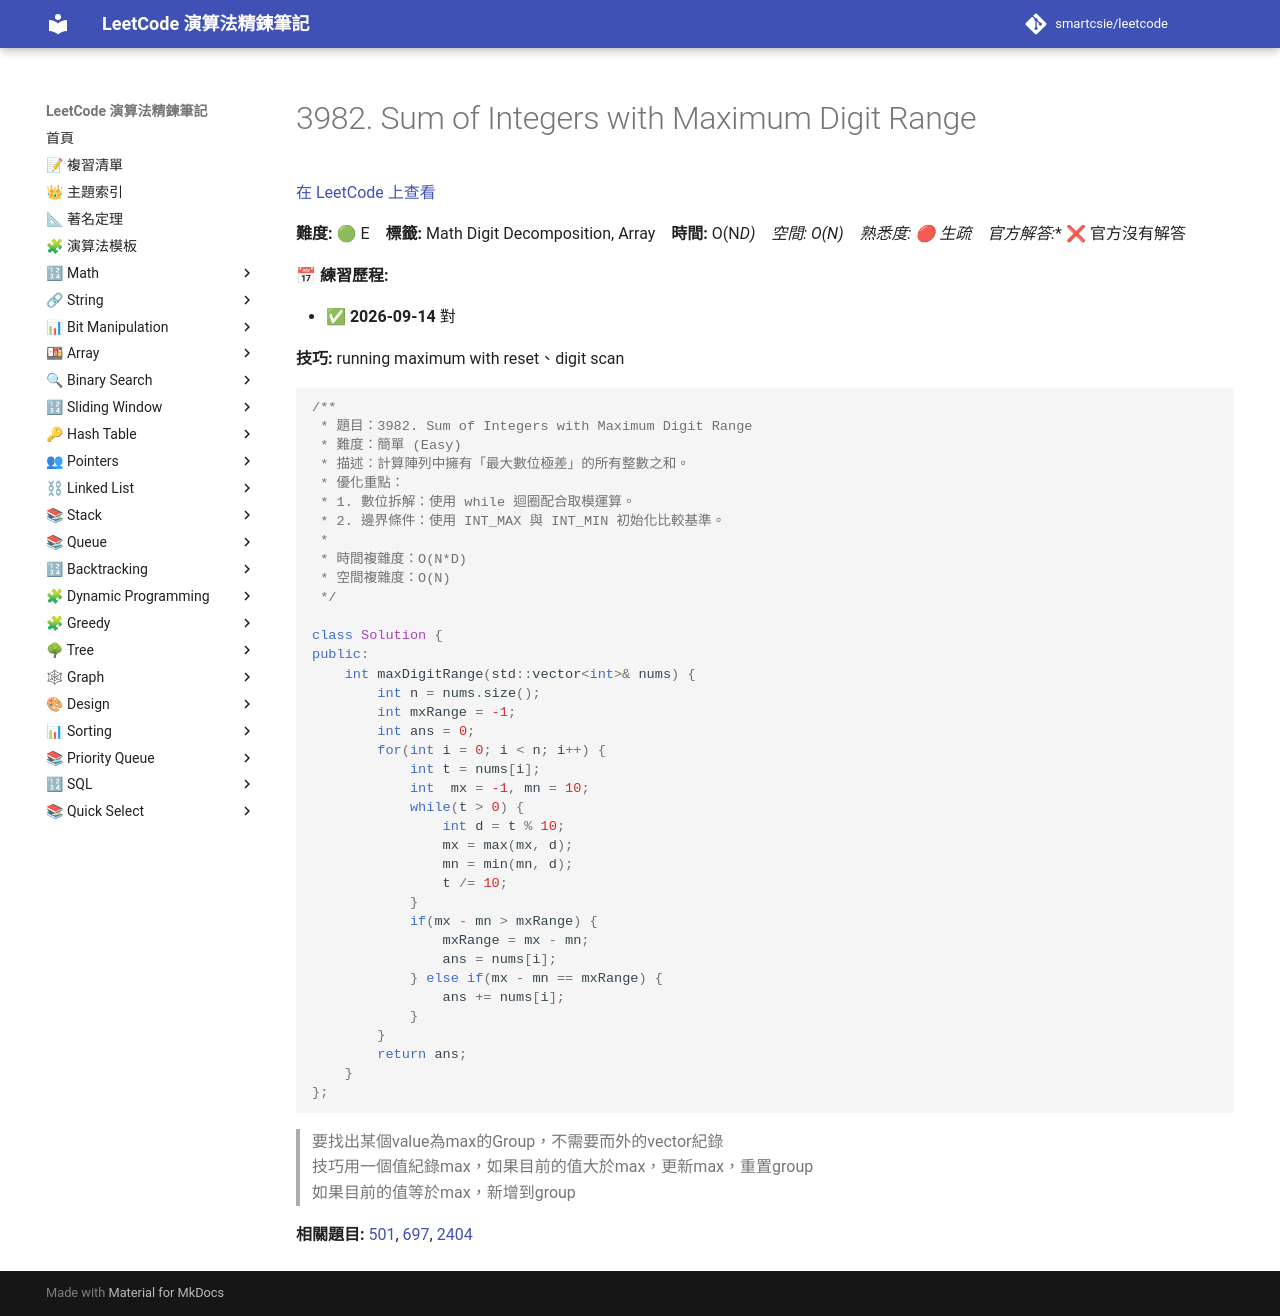

repository: smartcsie/leetcode · page: problems/3982/index.html · generator: mkdocs

# 3982. Sum of Integers with Maximum Digit Range

[在 LeetCode 上查看](https://leetcode.com/problems/sum-of-integers-with-maximum-digit-range/)

**難度:** 🟢 E　**標籤:** Math Digit Decomposition, Array　**時間:** O(N*D)　**空間:** O(N)　**熟悉度:** 🔴 生疏　**官方解答:** ❌ 官方沒有解答

**📅 練習歷程:**

- ✅ **2026-09-14** 對

**技巧:** running maximum with reset、digit scan

```cpp
/**
 * 題目：3982. Sum of Integers with Maximum Digit Range
 * 難度：簡單 (Easy)
 * 描述：計算陣列中擁有「最大數位極差」的所有整數之和。
 * 優化重點：
 * 1. 數位拆解：使用 while 迴圈配合取模運算。
 * 2. 邊界條件：使用 INT_MAX 與 INT_MIN 初始化比較基準。
 *
 * 時間複雜度：O(N*D)
 * 空間複雜度：O(N)
 */

class Solution {
public:
    int maxDigitRange(std::vector<int>& nums) {
        int n = nums.size();
        int mxRange = -1;
        int ans = 0;
        for(int i = 0; i < n; i++) {
            int t = nums[i];
            int  mx = -1, mn = 10;
            while(t > 0) {
                int d = t % 10;
                mx = max(mx, d);
                mn = min(mn, d);
                t /= 10;
            }
            if(mx - mn > mxRange) {
                mxRange = mx - mn;
                ans = nums[i];
            } else if(mx - mn == mxRange) {
                ans += nums[i];
            }
        }
        return ans;
    }
};
```

> 要找出某個value為max的Group，不需要而外的vector紀錄<br>
> 技巧用一個值紀錄max，如果目前的值大於max，更新max，重置group<br>
> 如果目前的值等於max，新增到group<br>

**相關題目:** [501](../problems/0501.md), [697](../problems/0697.md), [2404](../problems/2404.md)
